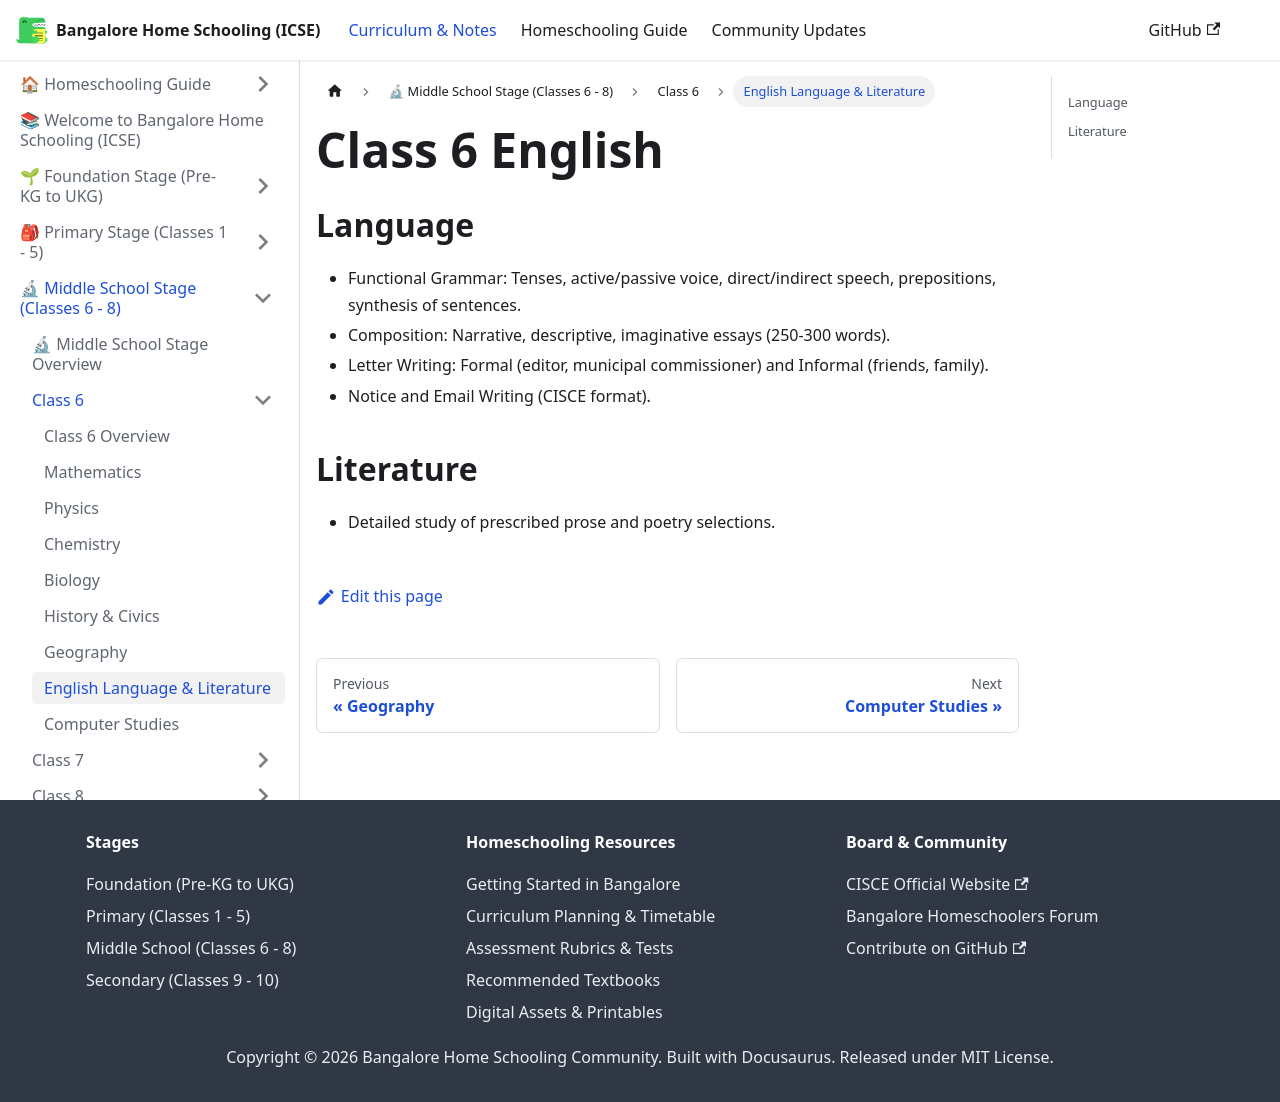

repository: karthik-r-bdump/bangalore-home-schooling · page: docs/middle-school/class-6/english.html · generator: docusaurus

---
title: English Language & Literature
sidebar_position: 8
---
# Class 6 English
## Language
- Functional Grammar: Tenses, active/passive voice, direct/indirect speech, prepositions, synthesis of sentences.
- Composition: Narrative, descriptive, imaginative essays (250-300 words).
- Letter Writing: Formal (editor, municipal commissioner) and Informal (friends, family).
- Notice and Email Writing (CISCE format).
## Literature
- Detailed study of prescribed prose and poetry selections.
